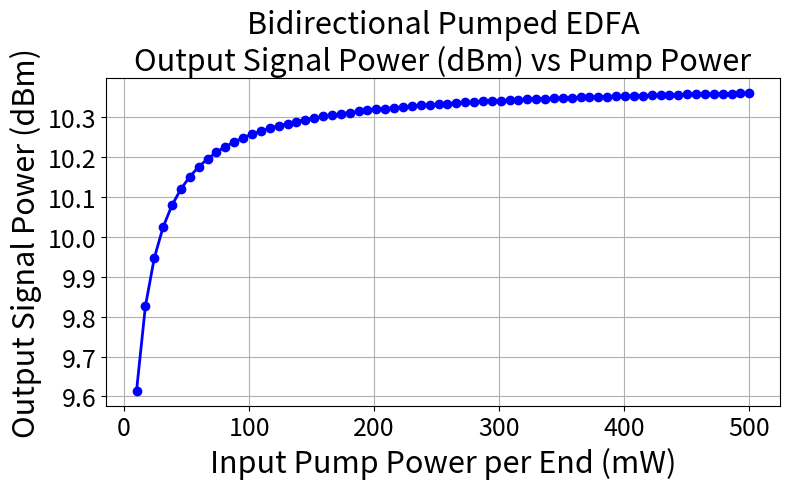

Write the Python code that produced this figure.
import numpy as np
import matplotlib.pyplot as plt

h = 6.62607015e-34      # Planck constant (J*s)
c = 299792458.0         # speed of light (m/s)

L = 5.0                 # fiber length (m)
Nz = 500                # spatial steps
dz = L / Nz
z = np.linspace(0, L, Nz + 1)

Nt = 1.0e25             # Er3+ concentration (m^-3)
tau = 10e-3             # upper-state lifetime (s)
Gamma = 0.9             # overlap factor
A_eff = 12.56e-12         # effective area (m^2)

# Wavelengths and frequencies
lambda_s = 1530e-9
lambda_p = 980e-9
nu_s = c / lambda_s
nu_p = c / lambda_p

# Cross sections (typical order-of-magnitude values, in m^2)
sigma_ap = 1.8e-25          # pump absorption cross-section
sigma_ep = 3.15e-25         # pump emission cross-section (often small for 980)
sigma_as = 2.14e-25         # signal absorption cross-section
sigma_es = 3.80e-25         # signal emission cross-section

# Losses (m^-1)
alpha_p = 0.4 / 4.343e3   # 0.4 dB/km
alpha_s = 0.2 / 4.343e3   # 0.2 dB/km
# -------------------------------
# 3. Helper functions
# -------------------------------
def photon_flux(P, nu, Aeff):
    return P / (h * nu * Aeff)

def solve_N2(Pp_f, Pp_b, Ps_f, Ps_b):
    """Compute steady-state excited-state population fraction."""
    Phi_p = (Pp_f + Pp_b) / (h * nu_p * A_eff)
    Phi_s = (Ps_f + Ps_b) / (h * nu_s * A_eff)
    
    # Handle potential division by zero or invalid values if powers are zero
    if (Phi_p + Phi_s) == 0:
        return 0.0 # No pumping, no excited state
        
    R_abs = sigma_ap * Phi_p + sigma_as * Phi_s
    R_em = sigma_ep * Phi_p + sigma_es * Phi_s
    
    denominator = (R_abs + R_em + 1 / tau)
    if denominator == 0:
        return 0.0 # Avoid division by zero
        
    return Nt * R_abs / denominator

# -------------------------------
# 4. Simulation setup
# -------------------------------
P_s_in = 10e-3      # Signal input (10 mW)
pump_powers = np.linspace(10e-3, 500e-3, 70)  # 10 mW to 500 mW (in Watts)
output_signal = [] # Will store output power in Watts

# -------------------------------
# 5. Simulation loop
# -------------------------------
print("Running EDFA simulation...")
for P_p_in in pump_powers:
    # Initialize fields
    Pp_f = np.zeros(Nz + 1)
    Pp_b = np.zeros(Nz + 1)
    Ps_f = np.zeros(Nz + 1)
    Ps_b = np.zeros(Nz + 1)

    # Boundary conditions
    Pp_f[0] = P_p_in      # forward pump at z=0
    Pp_b[-1] = P_p_in     # backward pump at z=L
    Ps_f[0] = P_s_in
    Ps_b[-1] = 0.0

    # Iterative bidirectional solver
    for _ in range(50):  # 50 iterations typically enough
        # Forward sweep (i from 0 to Nz-1)
        for i in range(Nz):
            N2 = solve_N2(Pp_f[i], Pp_b[i], Ps_f[i], Ps_b[i])
            N1 = Nt - N2
            g_s = Gamma * (sigma_es * N2 - sigma_as * N1)
            g_p = Gamma * (sigma_ep * N2 - sigma_ap * N1)
            Ps_f[i + 1] = Ps_f[i] + (g_s - alpha_s) * Ps_f[i] * dz
            Pp_f[i + 1] = Pp_f[i] + (g_p - alpha_p) * Pp_f[i] * dz
        
        # Backward sweep (i from Nz to 1)
        for i in range(Nz, 0, -1):
            N2 = solve_N2(Pp_f[i], Pp_b[i], Ps_f[i], Ps_b[i])
            N1 = Nt - N2
            g_s = Gamma * (sigma_es * N2 - sigma_as * N1)
            g_p = Gamma * (sigma_ep * N2 - sigma_ap * N1)
            # Note: The sign is tricky. A positive (g_s - alpha_s)
            # should *increase* the power as we go from z=L to z=0.
            # So dP/dz = -(g-a)P for backward.
            # P(i-1) = P(i) - [-(g-a)P(i)]*dz = P(i) + (g-a)P(i)*dz
            Ps_b[i - 1] = Ps_b[i] + (g_s - alpha_s) * Ps_b[i] * dz
            Pp_b[i - 1] = Pp_b[i] + (g_p - alpha_p) * Pp_b[i] * dz

        # Fix boundary pumps again
        Pp_f[0] = P_p_in
        Pp_b[-1] = P_p_in
        Ps_f[0] = P_s_in
        Ps_b[-1] = 0.0


    # Record output signal (power in Watts at z=L)
    output_signal.append(Ps_f[-1])
print("Simulation complete.")

# -------------------------------
# 6. Plot results (in dBm)
# -------------------------------

# Convert output power from Watts to dBm
# P(dBm) = 10 * log10( P(W) / 1e-3 W )
output_signal_W = np.array(output_signal)
output_signal_dBm = 10 * np.log10(output_signal_W / 1e-3)

plt.figure(figsize=(8,5))
# Plot Pump Power (mW) vs Output Signal Power (dBm)
plt.plot(pump_powers * 1e3, output_signal_dBm, 'o-', lw=2, color='blue')
plt.xlabel('Input Pump Power per End (mW)',fontsize=22)
plt.ylabel('Output Signal Power (dBm)',fontsize=22) # <-- Changed label
plt.xticks(fontsize=18)
plt.yticks(fontsize=18)
plt.title('Bidirectional Pumped EDFA\nOutput Signal Power (dBm) vs Pump Power',fontsize=22) # <-- Changed title
plt.grid(True)
plt.tight_layout()
plt.show()

# -------------------------------
# 7. Print summary (in dBm)
# -------------------------------

# Calculate input signal in dBm for gain calculation
P_s_in_dBm = 10 * np.log10(P_s_in / 1e-3)
print("\n" + "="*60)
print(f"Input Signal: {P_s_in * 1e3:.1f} mW ({P_s_in_dBm:.2f} dBm)")
print("="*60)

# Use the numpy array 'output_signal_W' created for plotting
for Pin, Pout_W in zip(pump_powers, output_signal_W):
    # Convert output power (Watts) to dBm
    Pout_dBm = 10 * np.log10(Pout_W / 1e-3)
    
    # Calculate gain: Gain(dB) = P_out(dBm) - P_in(dBm)
    Gain_dB = Pout_dBm - P_s_in_dBm
    
    print(f"Pump: {Pin*1e3:6.1f} mW -> Signal out: {Pout_dBm:8.3f} dBm "
          f"(Gain = {Gain_dB:6.2f} dB)")
print("="*60)
